Dataset: data (GitHub, saiwho/ikea-dataset-classification). Classes: bed, chair, dinnerware, wardrobe.

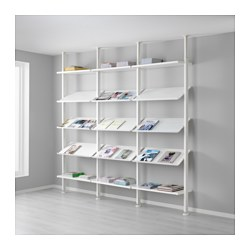
Label: wardrobe

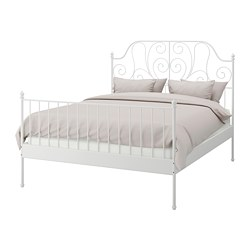
Label: bed

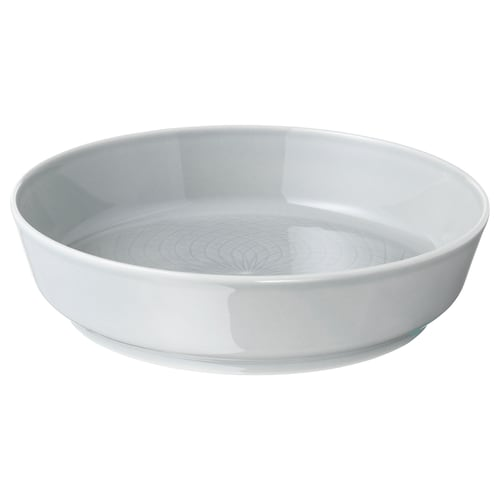
Label: dinnerware

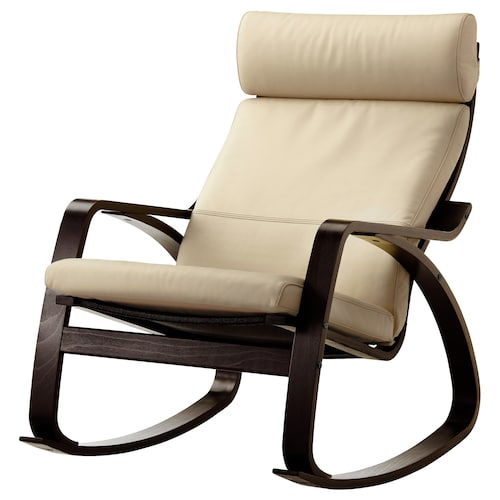
Label: chair

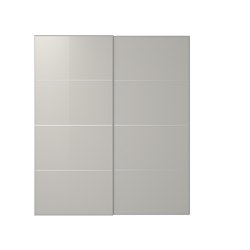
Label: wardrobe

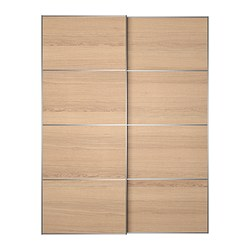
Label: wardrobe
